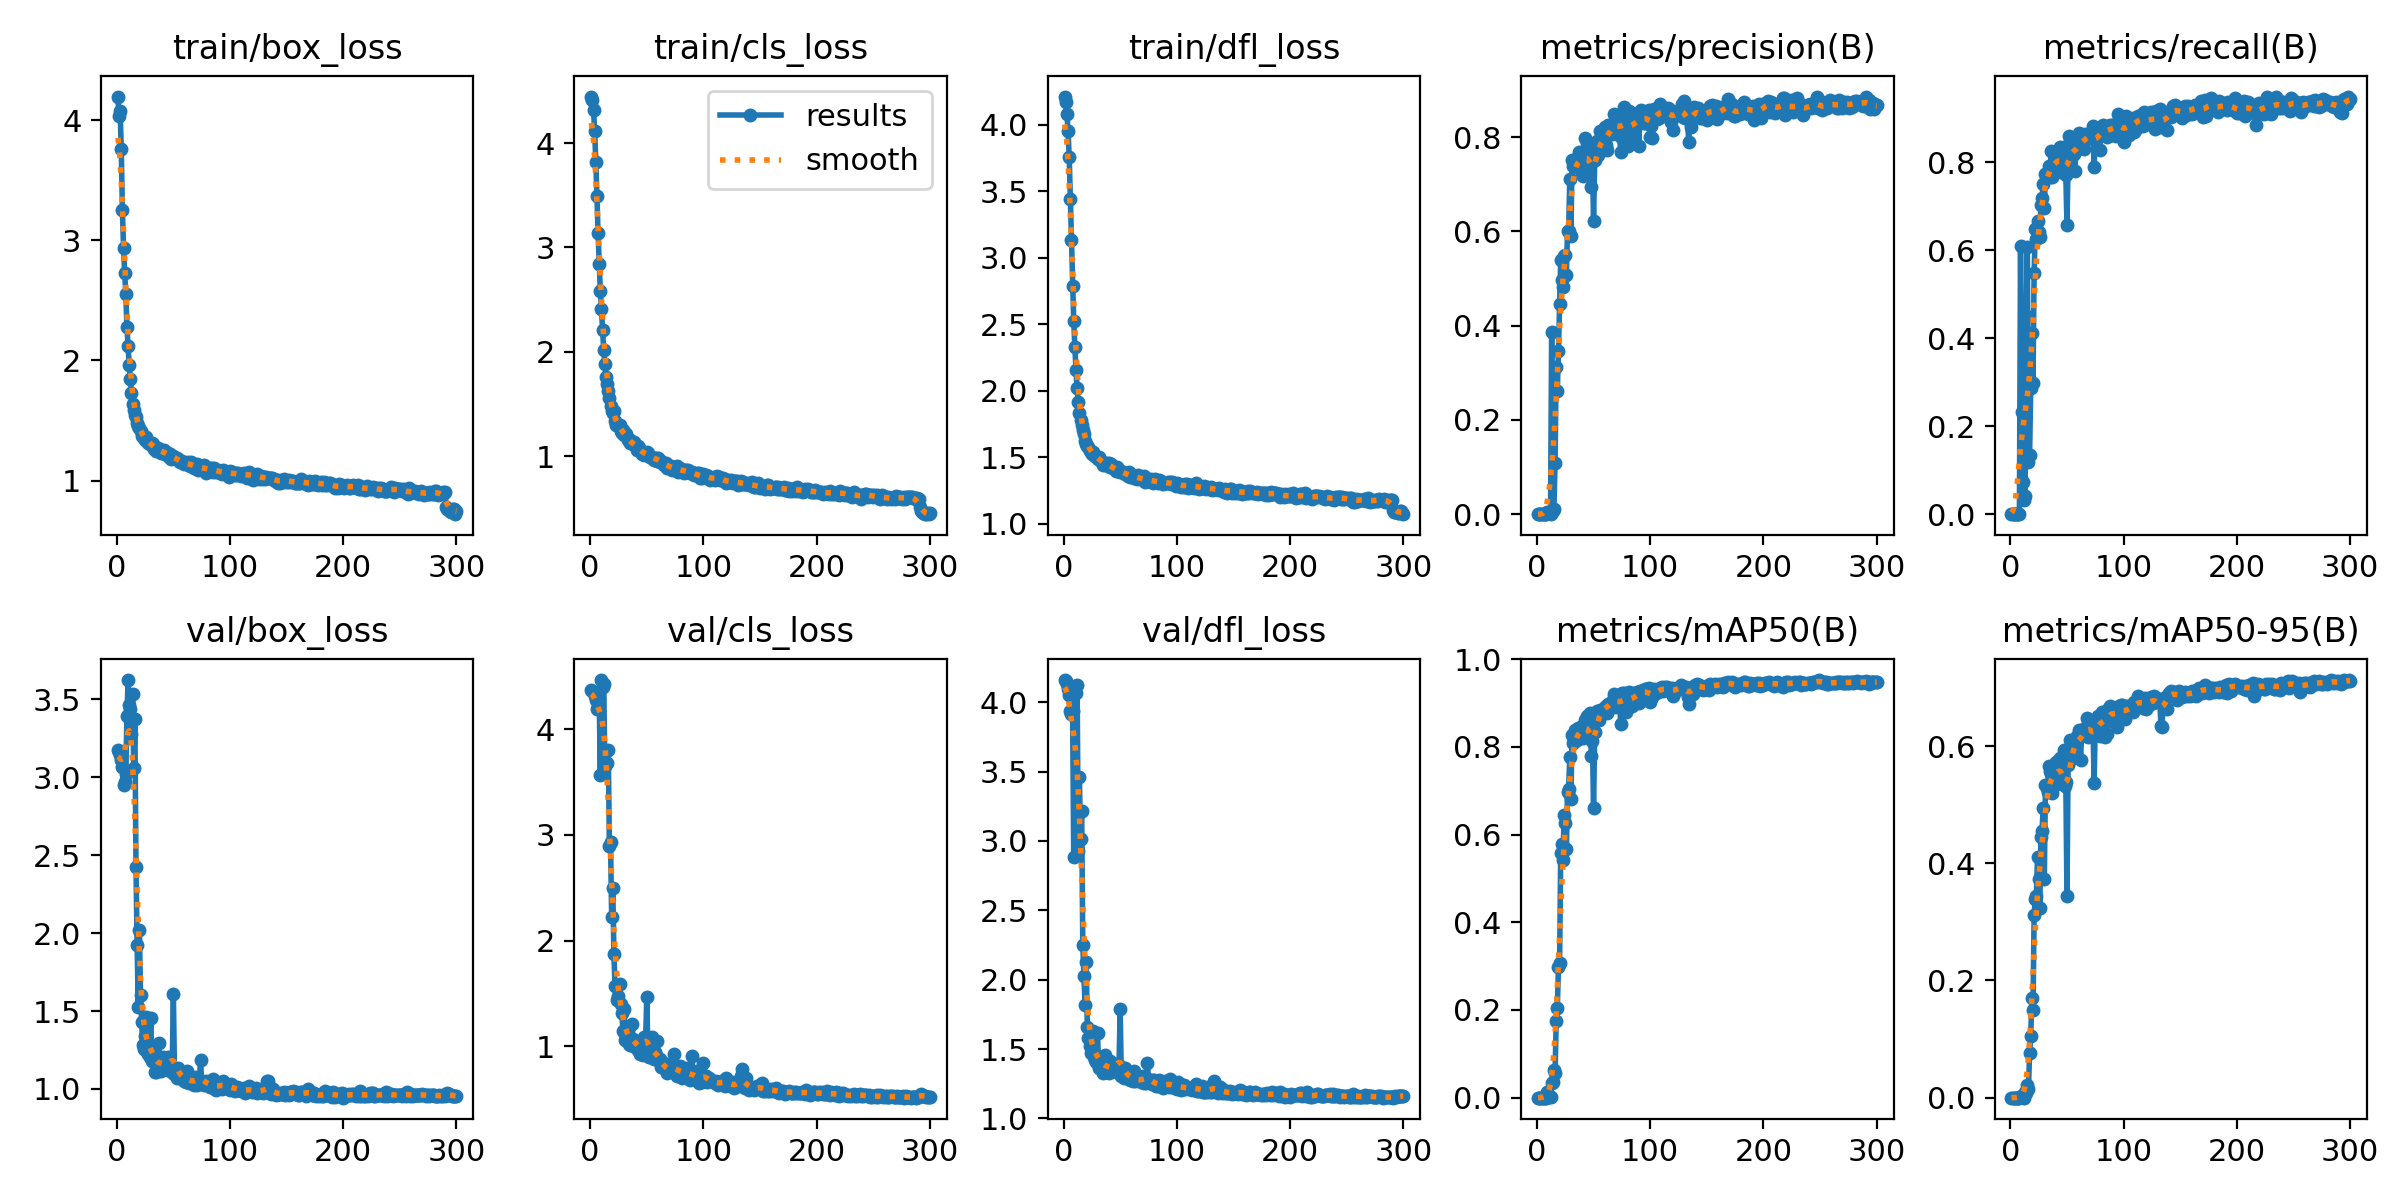

The data file committed next to this chart (first rows):
epoch, train/box_loss, train/cls_loss, train/dfl_loss, metrics/precision(B), metrics/recall(B), metrics/mAP50(B), metrics/mAP50-95(B), val/box_loss, val/cls_loss, val/dfl_loss, lr/pg0, lr/pg1, lr/pg2
1, 4.197, 4.447, 4.21, 0, 0, 0, 0, 3.177, 4.374, 4.16, 5.712e-05, 5.712e-05, 5.712e-05
2, 4.034, 4.413, 4.169, 0, 0, 0, 0, 3.163, 4.366, 4.152, 0.000121, 0.000121, 0.000121
3, 4.075, 4.314, 4.082, 0, 0, 0, 0, 3.144, 4.349, 4.132, 0.0001844, 0.0001844, 0.0001844
4, 3.757, 4.114, 3.948, 0, 0, 0, 0, 3.11, 4.317, 4.098, 0.0002474, 0.0002474, 0.0002474
5, 3.249, 3.82, 3.755, 0, 0, 0, 0, 3.064, 4.279, 4.05, 0.00031, 0.00031, 0.00031
6, 2.937, 3.495, 3.444, 0, 0, 0, 0, 2.95, 4.195, 3.938, 0.0003722, 0.0003722, 0.0003722
7, 2.728, 3.135, 3.131, 0, 0, 0, 0, 2.967, 4.207, 3.912, 0.0004339, 0.0004339, 0.0004339
8, 2.557, 2.846, 2.791, 2e-05, 0.00074, 1e-05, 0, 3.024, 4.296, 3.938, 0.0004952, 0.0004952, 0.0004952
9, 2.279, 2.58, 2.525, 0.00439, 0.6103, 0.01238, 0.00305, 3.393, 3.569, 2.882, 0.0005561, 0.0005561, 0.0005561
10, 2.123, 2.407, 2.326, 0.00293, 0.2332, 0.00368, 0.00062, 3.625, 4.466, 4.118, 0.0006166, 0.0006166, 0.0006166
11, 1.963, 2.209, 2.157, 0.00201, 0.07418, 0.0012, 0.00035, 3.467, 4.404, 4.069, 0.0006766, 0.0006766, 0.0006766
12, 1.841, 2.013, 2.02, 0.00026, 0.03144, 0.00058, 0.00011, 3.436, 4.432, 4.125, 0.0006881, 0.0006881, 0.0006881
13, 1.728, 1.884, 1.913, 0.3867, 0.04097, 0.03407, 0.00903, 3.278, 3.653, 2.93, 0.0006857, 0.0006857, 0.0006857
14, 1.637, 1.758, 1.83, 0.00574, 0.4494, 0.03474, 0.0079, 3.532, 3.796, 3.463, 0.0006834, 0.0006834, 0.0006834
15, 1.587, 1.692, 1.78, 0.01184, 0.606, 0.06221, 0.02137, 3.061, 3.676, 3.012, 0.000681, 0.000681, 0.000681
16, 1.547, 1.621, 1.74, 0.1091, 0.118, 0.05594, 0.01542, 3.372, 3.804, 3.216, 0.0006787, 0.0006787, 0.0006787
17, 1.528, 1.561, 1.707, 0.3127, 0.1335, 0.1739, 0.07549, 2.424, 2.897, 2.25, 0.0006763, 0.0006763, 0.0006763
18, 1.477, 1.485, 1.679, 0.2612, 0.2874, 0.2054, 0.1056, 1.924, 2.929, 2.024, 0.0006739, 0.0006739, 0.0006739
19, 1.453, 1.432, 1.624, 0.3455, 0.4115, 0.2974, 0.17, 1.526, 2.226, 1.816, 0.0006716, 0.0006716, 0.0006716
20, 1.435, 1.412, 1.604, 0.4458, 0.2978, 0.3075, 0.1488, 2.022, 2.493, 2.13, 0.0006692, 0.0006692, 0.0006692
21, 1.414, 1.427, 1.587, 0.5402, 0.5483, 0.5586, 0.3122, 1.606, 1.87, 1.66, 0.0006669, 0.0006669, 0.0006669
22, 1.371, 1.339, 1.576, 0.4967, 0.6482, 0.5783, 0.3384, 1.428, 1.566, 1.58, 0.0006645, 0.0006645, 0.0006645
23, 1.377, 1.302, 1.551, 0.4823, 0.6251, 0.5423, 0.344, 1.279, 1.569, 1.526, 0.0006622, 0.0006622, 0.0006622
24, 1.354, 1.31, 1.551, 0.5476, 0.6652, 0.6459, 0.4106, 1.258, 1.44, 1.472, 0.0006598, 0.0006598, 0.0006598
25, 1.334, 1.284, 1.526, 0.5491, 0.6417, 0.6268, 0.3734, 1.342, 1.472, 1.488, 0.0006574, 0.0006574, 0.0006574
26, 1.36, 1.295, 1.538, 0.5078, 0.6299, 0.5669, 0.323, 1.461, 1.591, 1.63, 0.0006551, 0.0006551, 0.0006551
27, 1.331, 1.244, 1.514, 0.6009, 0.7036, 0.6976, 0.4442, 1.237, 1.404, 1.44, 0.0006527, 0.0006527, 0.0006527
28, 1.316, 1.218, 1.511, 0.6016, 0.7187, 0.705, 0.4552, 1.227, 1.31, 1.42, 0.0006504, 0.0006504, 0.0006504
29, 1.313, 1.251, 1.507, 0.7116, 0.7509, 0.7774, 0.495, 1.205, 1.142, 1.405, 0.000648, 0.000648, 0.000648
30, 1.292, 1.199, 1.49, 0.5897, 0.6968, 0.6806, 0.373, 1.457, 1.355, 1.619, 0.0006457, 0.0006457, 0.0006457
31, 1.312, 1.217, 1.504, 0.7505, 0.7723, 0.8276, 0.5337, 1.179, 1.056, 1.365, 0.0006433, 0.0006433, 0.0006433
32, 1.304, 1.212, 1.484, 0.7379, 0.7747, 0.8091, 0.5286, 1.196, 1.089, 1.375, 0.000641, 0.000641, 0.000641
33, 1.262, 1.152, 1.472, 0.7516, 0.7661, 0.8141, 0.5211, 1.252, 1.161, 1.445, 0.0006386, 0.0006386, 0.0006386
34, 1.269, 1.159, 1.467, 0.745, 0.7915, 0.8386, 0.5667, 1.106, 1.022, 1.365, 0.0006362, 0.0006362, 0.0006362
35, 1.243, 1.122, 1.443, 0.748, 0.7661, 0.8154, 0.5571, 1.111, 1.015, 1.327, 0.0006339, 0.0006339, 0.0006339
36, 1.269, 1.147, 1.46, 0.745, 0.8256, 0.8438, 0.5521, 1.144, 1.01, 1.392, 0.0006315, 0.0006315, 0.0006315
37, 1.25, 1.129, 1.453, 0.7692, 0.7668, 0.8324, 0.5195, 1.293, 1.209, 1.454, 0.0006292, 0.0006292, 0.0006292
38, 1.248, 1.111, 1.454, 0.7454, 0.7795, 0.8248, 0.5395, 1.147, 1.067, 1.373, 0.0006268, 0.0006268, 0.0006268
39, 1.23, 1.133, 1.435, 0.7278, 0.8216, 0.8343, 0.5636, 1.114, 1.054, 1.335, 0.0006245, 0.0006245, 0.0006245
40, 1.256, 1.103, 1.454, 0.7564, 0.8095, 0.8478, 0.5721, 1.13, 0.9932, 1.331, 0.0006221, 0.0006221, 0.0006221
41, 1.229, 1.054, 1.426, 0.7169, 0.791, 0.8202, 0.5345, 1.202, 1.027, 1.415, 0.0006197, 0.0006197, 0.0006197
42, 1.253, 1.095, 1.449, 0.7984, 0.7847, 0.8609, 0.5601, 1.196, 0.9599, 1.373, 0.0006174, 0.0006174, 0.0006174
43, 1.225, 1.076, 1.429, 0.7225, 0.8086, 0.8271, 0.5541, 1.137, 1.004, 1.353, 0.000615, 0.000615, 0.000615
44, 1.226, 1.054, 1.419, 0.7873, 0.8336, 0.8697, 0.5799, 1.139, 0.9226, 1.349, 0.0006127, 0.0006127, 0.0006127
45, 1.228, 1.052, 1.409, 0.7589, 0.7765, 0.8455, 0.5452, 1.208, 1.03, 1.389, 0.0006103, 0.0006103, 0.0006103
46, 1.193, 1.02, 1.396, 0.7706, 0.8295, 0.8636, 0.5774, 1.138, 1.004, 1.371, 0.000608, 0.000608, 0.000608
47, 1.223, 1.037, 1.429, 0.7851, 0.8345, 0.8771, 0.5927, 1.117, 0.9144, 1.335, 0.0006056, 0.0006056, 0.0006056
48, 1.181, 1.009, 1.396, 0.6946, 0.7872, 0.78, 0.5316, 1.116, 1.085, 1.359, 0.0006033, 0.0006033, 0.0006033
49, 1.202, 1.018, 1.396, 0.7471, 0.7696, 0.8142, 0.5394, 1.13, 1.058, 1.385, 0.0006009, 0.0006009, 0.0006009
50, 1.201, 1.039, 1.392, 0.6225, 0.6581, 0.66, 0.3442, 1.61, 1.469, 1.787, 0.0005985, 0.0005985, 0.0005985
51, 1.196, 1.033, 1.4, 0.7512, 0.7987, 0.8346, 0.5684, 1.096, 0.9572, 1.306, 0.0005962, 0.0005962, 0.0005962
52, 1.177, 1.005, 1.388, 0.7648, 0.8603, 0.8785, 0.5922, 1.088, 0.8942, 1.338, 0.0005938, 0.0005938, 0.0005938
53, 1.191, 0.9887, 1.383, 0.7923, 0.8469, 0.8822, 0.6096, 1.069, 0.8996, 1.289, 0.0005915, 0.0005915, 0.0005915
54, 1.178, 0.9902, 1.376, 0.7623, 0.8407, 0.8731, 0.5772, 1.137, 0.8947, 1.367, 0.0005891, 0.0005891, 0.0005891
55, 1.16, 0.9841, 1.375, 0.7704, 0.8377, 0.8605, 0.592, 1.094, 1.085, 1.335, 0.0005868, 0.0005868, 0.0005868
56, 1.152, 0.9655, 1.379, 0.8119, 0.8187, 0.8841, 0.6009, 1.088, 0.8749, 1.302, 0.0005844, 0.0005844, 0.0005844
57, 1.152, 0.9824, 1.36, 0.7882, 0.7795, 0.8815, 0.5976, 1.105, 0.9474, 1.293, 0.000582, 0.000582, 0.000582
58, 1.165, 0.9784, 1.387, 0.8042, 0.8339, 0.8835, 0.6083, 1.068, 0.9189, 1.325, 0.0005797, 0.0005797, 0.0005797
59, 1.138, 0.9542, 1.352, 0.7762, 0.8367, 0.8864, 0.6169, 1.054, 1.05, 1.279, 0.0005773, 0.0005773, 0.0005773
60, 1.144, 0.9861, 1.366, 0.8208, 0.8307, 0.8907, 0.6135, 1.066, 0.8732, 1.309, 0.000575, 0.000575, 0.000575
... 240 more rows
